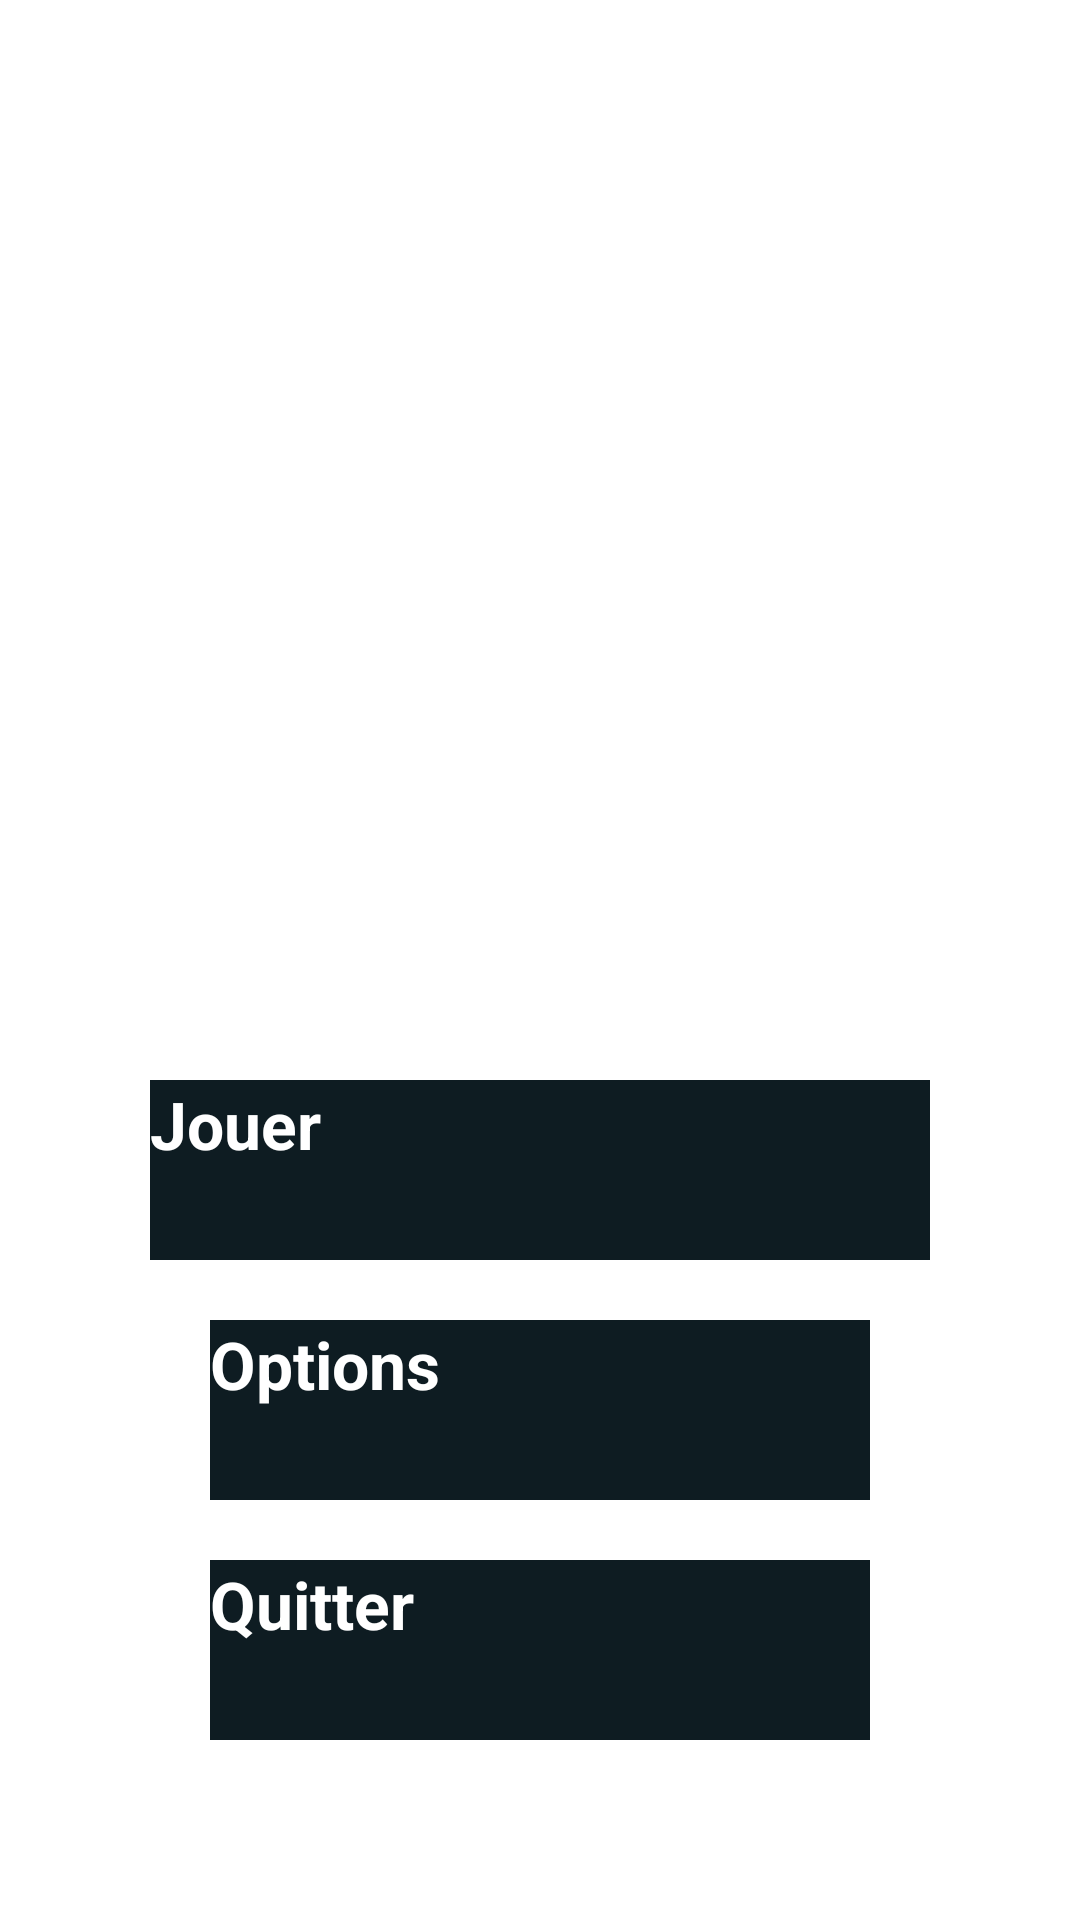

Produce the Android XML layout that renders to this screen, including the resource entries it uses.
<!-- AndroidManifest.xml: application theme Theme.KingOfTokyo -->
<!-- res/layout/activity_main.xml -->
<?xml version="1.0" encoding="utf-8"?>
<androidx.constraintlayout.widget.ConstraintLayout
    xmlns:android="http://schemas.android.com/apk/res/android"
    xmlns:app="http://schemas.android.com/apk/res-auto"
    xmlns:tools="http://schemas.android.com/tools"
    android:id="@+id/main"
    android:layout_width="match_parent"
    android:layout_height="match_parent"
    android:background="@drawable/title_screen_background"
    tools:context=".MainActivity">

    
    <LinearLayout
        android:id="@+id/buttonContainer"
        android:layout_width="match_parent"
        android:layout_height="wrap_content"
        android:gravity="center"
        android:orientation="vertical"
        android:paddingBottom="60dp"
        app:layout_constraintBottom_toBottomOf="parent">

        
        <Button
            android:id="@+id/playButton"
            android:layout_width="260dp"
            android:layout_height="60dp"
            android:layout_marginBottom="20dp"
            android:background="#0E1C22"
            android:text="@string/play"
            android:textAllCaps="false"
            android:textColor="#FFFFFF"
            android:textSize="22sp"
            android:textStyle="bold" />

        
        <Button
            android:id="@+id/optionsButton"
            android:layout_width="220dp"
            android:layout_height="60dp"
            android:layout_marginBottom="20dp"
            android:background="#0E1C22"
            android:text="@string/options"
            android:textAllCaps="false"
            android:textColor="#FFFFFF"
            android:textSize="22sp"
            android:textStyle="bold" />

        
        <Button
            android:id="@+id/quitButton"
            android:layout_width="220dp"
            android:layout_height="60dp"
            android:background="#0E1C22"
            android:text="@string/quit"
            android:textAllCaps="false"
            android:textColor="#FFFFFF"
            android:textSize="22sp"
            android:textStyle="bold"/>

    </LinearLayout>

</androidx.constraintlayout.widget.ConstraintLayout>
<!-- resources referenced by this layout -->
<resources>
  <string name="options">Options</string>
  <string name="play">Jouer</string>
  <string name="quit">Quitter</string>
</resources>
